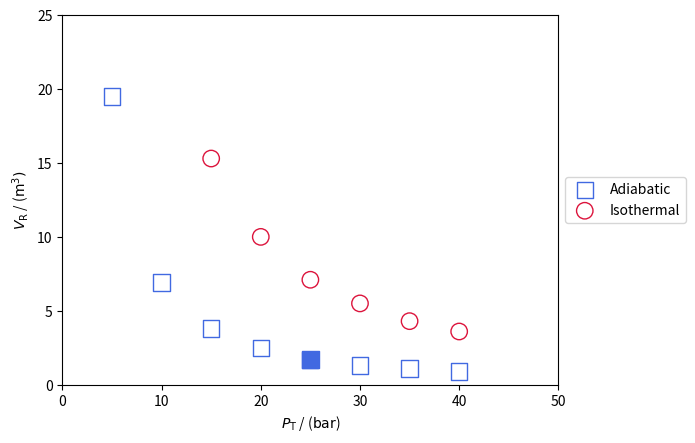

Here is the Python script that generated this plot:
# import module
import numpy as np
import matplotlib.pyplot as plt


# initialize x and y coordinates
x = [3,5,10,15,20,25,30,35,40] #adiabatic operation
y = [42,19.5,6.9,3.8,2.5,1.7,1.3,1.1,0.9] #adiabatic operation

xiso = [3,5,10,15,20,25,30,35,40] #isothermal operation
yiso = [171.8,79.8,28.2,15.3,10,7.1,5.5,4.3,3.6] #isothermal operation


# plot scatter plot with x and y data
plt.scatter(x, y, label='Adiabatic', facecolors='none', edgecolors='royalblue', marker='s',  s = 140)
plt.scatter(25, 1.7,facecolors='royalblue', edgecolors='royalblue', marker='s',  s = 140)
plt.scatter(x, yiso,label='Isothermal', facecolors='none', edgecolors='crimson', marker='o',  s = 140)

plt.yticks([0,5,10,15,20,25])
plt.xticks([0,10,20,30,40,50])

plt.ylim(0,25)
plt.xlim(0,50)

plt.legend(loc='center left', bbox_to_anchor=(1, 0.5))
plt.rcParams.update({'font.size': 28})
plt.ylabel('$V_{\mathrm{R}}$ / ($\mathrm{m^3})$')
plt.xlabel('$P_{\mathrm{T}}$ / ($\mathrm{bar}$)')

plt.savefig("pareto.png", dpi=600, bbox_inches='tight')
plt.savefig("pareto.pdf",  bbox_inches='tight')
